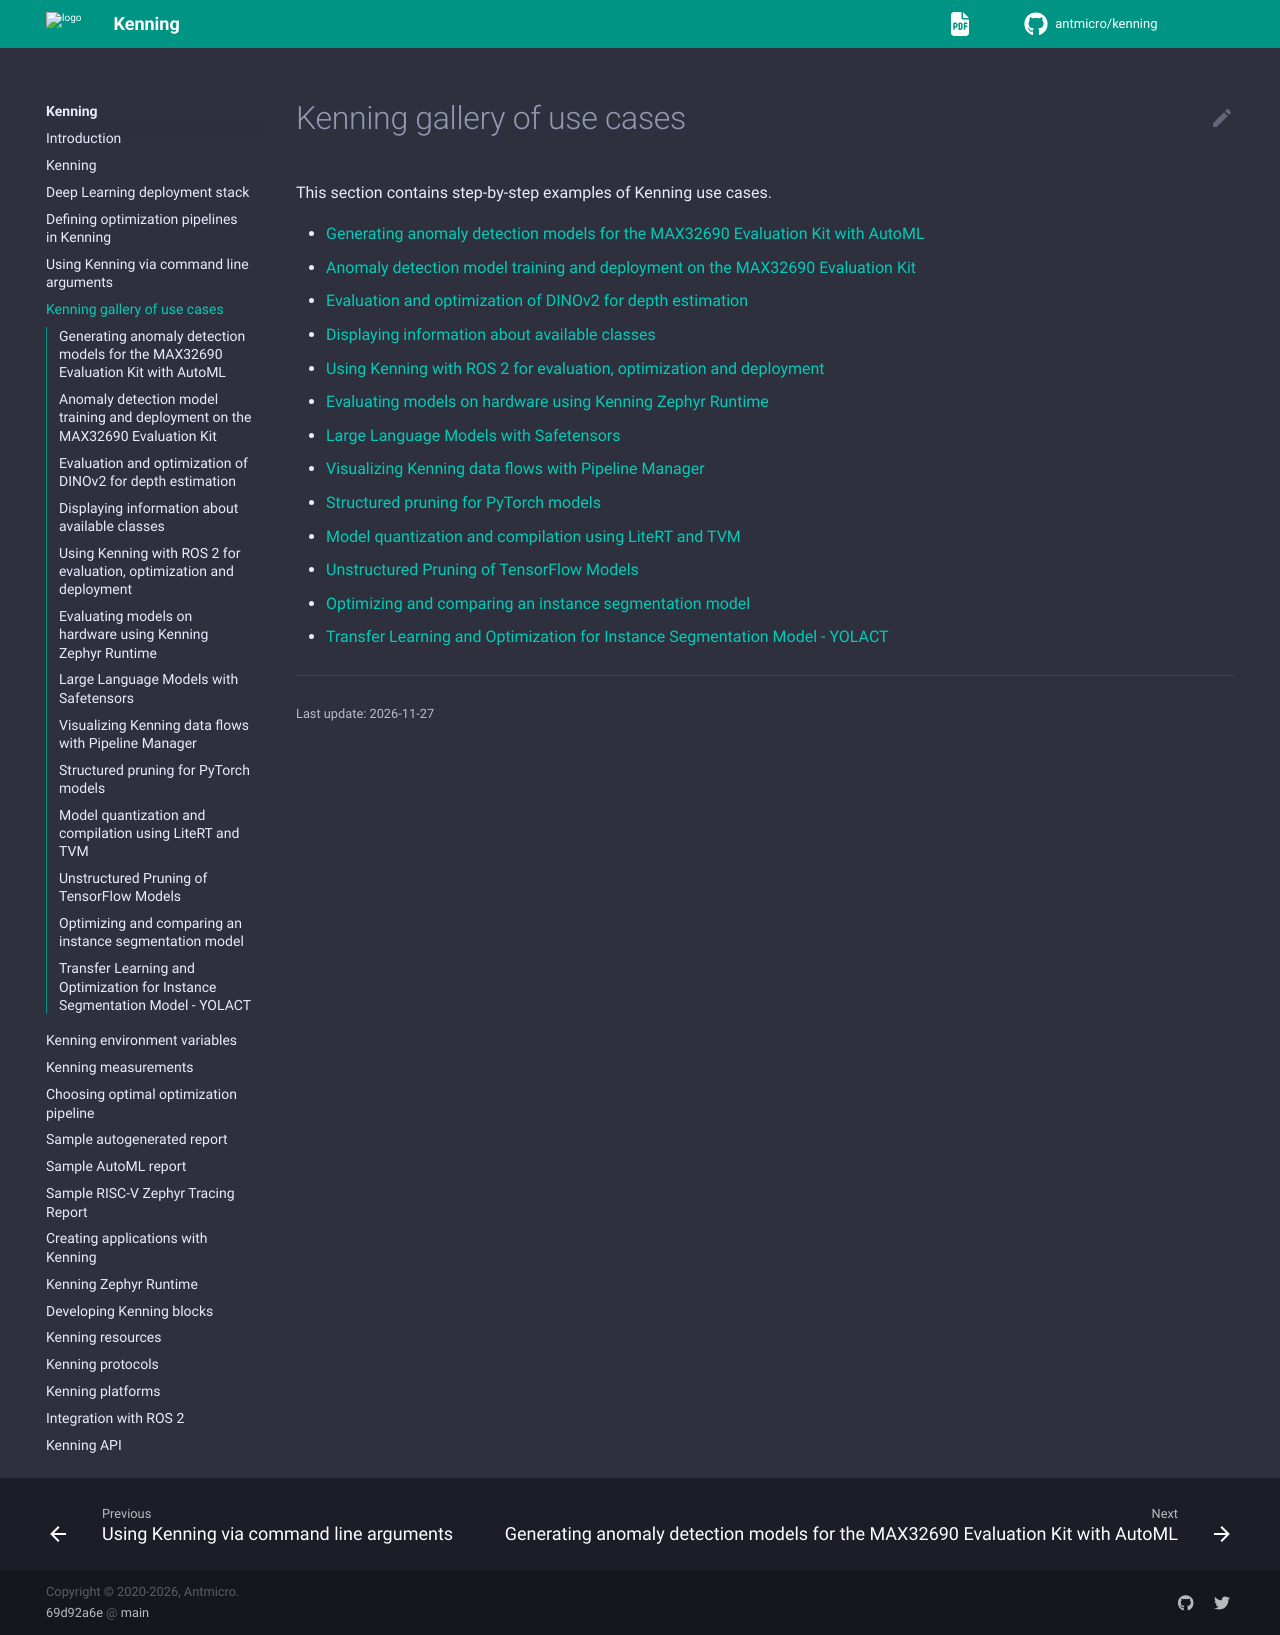

repository: antmicro/kenning · page: kenning-gallery.html · generator: sphinx

# Kenning gallery of use cases

This section contains step-by-step examples of Kenning use cases.

```{toctree}
:maxdepth: 1
:glob:

gallery/*
```
